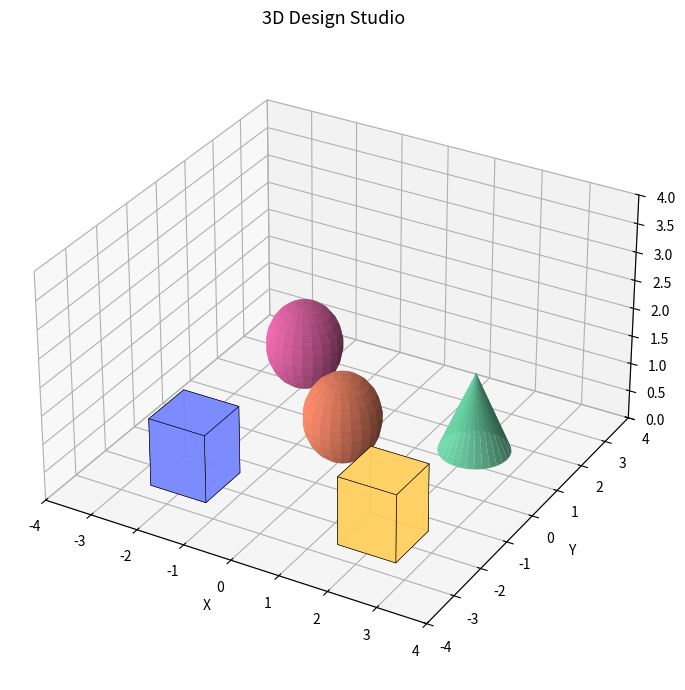

Here is the Python script that generated this plot:
"""
3D Design Studio (Python edition)
----------------------------------
A small interactive 3D scene builder using matplotlib.
Add boxes, spheres, and cones to a scene, then rotate/zoom to inspect them.

Install dependencies:
    pip install matplotlib numpy

Run:
    python 3d_design_app.py
"""

import numpy as np
import matplotlib.pyplot as plt
from mpl_toolkits.mplot3d import Axes3D  # noqa: F401 (registers 3d projection)
from mpl_toolkits.mplot3d.art3d import Poly3DCollection

PALETTE = ["#7c8cff", "#ff8c6b", "#6bd9a8", "#ffd166", "#f06bb0", "#b6b6c2"]


def make_box(center, size=1.0, color="#7c8cff"):
    """Return a Poly3DCollection cube centered at `center`."""
    cx, cy, cz = center
    s = size / 2
    # 8 corners of the cube
    corners = np.array([
        [cx - s, cy - s, cz - s], [cx + s, cy - s, cz - s],
        [cx + s, cy + s, cz - s], [cx - s, cy + s, cz - s],
        [cx - s, cy - s, cz + s], [cx + s, cy - s, cz + s],
        [cx + s, cy + s, cz + s], [cx - s, cy + s, cz + s],
    ])
    faces = [
        [corners[i] for i in [0, 1, 2, 3]],
        [corners[i] for i in [4, 5, 6, 7]],
        [corners[i] for i in [0, 1, 5, 4]],
        [corners[i] for i in [2, 3, 7, 6]],
        [corners[i] for i in [1, 2, 6, 5]],
        [corners[i] for i in [4, 7, 3, 0]],
    ]
    poly = Poly3DCollection(faces, facecolor=color, edgecolor="black", linewidths=0.4, alpha=0.95)
    return poly


def add_sphere(ax, center, radius=0.7, color="#6bd9a8"):
    u, v = np.mgrid[0:2 * np.pi:24j, 0:np.pi:14j]
    x = center[0] + radius * np.cos(u) * np.sin(v)
    y = center[1] + radius * np.sin(u) * np.sin(v)
    z = center[2] + radius * np.cos(v)
    ax.plot_surface(x, y, z, color=color, linewidth=0, alpha=0.95, shade=True)


def add_cone(ax, center, radius=0.7, height=1.4, color="#ffd166"):
    theta = np.linspace(0, 2 * np.pi, 30)
    z = np.linspace(0, height, 2)
    theta_grid, z_grid = np.meshgrid(theta, z)
    r_grid = radius * (1 - z_grid / height)
    x = center[0] + r_grid * np.cos(theta_grid)
    y = center[1] + r_grid * np.sin(theta_grid)
    zz = center[2] + z_grid
    ax.plot_surface(x, y, zz, color=color, linewidth=0, alpha=0.95, shade=True)


class Scene:
    """Holds the objects in the scene and knows how to render them."""

    def __init__(self):
        self.fig = plt.figure(figsize=(8, 7))
        self.ax = self.fig.add_subplot(111, projection="3d")
        self.objects = []  # list of (kind, center, color)

    def add(self, kind, center):
        color = PALETTE[len(self.objects) % len(PALETTE)]
        self.objects.append((kind, center, color))

    def render(self):
        self.ax.clear()
        self.ax.set_title("3D Design Studio", fontsize=13)
        for kind, center, color in self.objects:
            if kind == "box":
                self.ax.add_collection3d(make_box(center, size=1.2, color=color))
            elif kind == "sphere":
                add_sphere(self.ax, center, radius=0.75, color=color)
            elif kind == "cone":
                add_cone(self.ax, center, color=color)

        lim = 4
        self.ax.set_xlim(-lim, lim)
        self.ax.set_ylim(-lim, lim)
        self.ax.set_zlim(0, lim)
        self.ax.set_box_aspect([1, 1, 0.6])
        self.ax.set_xlabel("X")
        self.ax.set_ylabel("Y")
        self.ax.set_zlabel("Z")

    def show(self):
        self.render()
        plt.tight_layout()
        plt.show()


def demo_scene():
    """Builds a small example layout. Edit this to design your own scene."""
    scene = Scene()
    scene.add("box", center=(-2, -2, 0.6))
    scene.add("sphere", center=(0, 0, 0.75))
    scene.add("cone", center=(2, 1.5, 0))
    scene.add("box", center=(2, -2, 0.6))
    scene.add("sphere", center=(-2, 2, 0.75))
    return scene


if __name__ == "__main__":
    scene = demo_scene()
    print(f"Rendering {len(scene.objects)} objects. Drag the plot window to rotate the camera.")
    scene.show()
